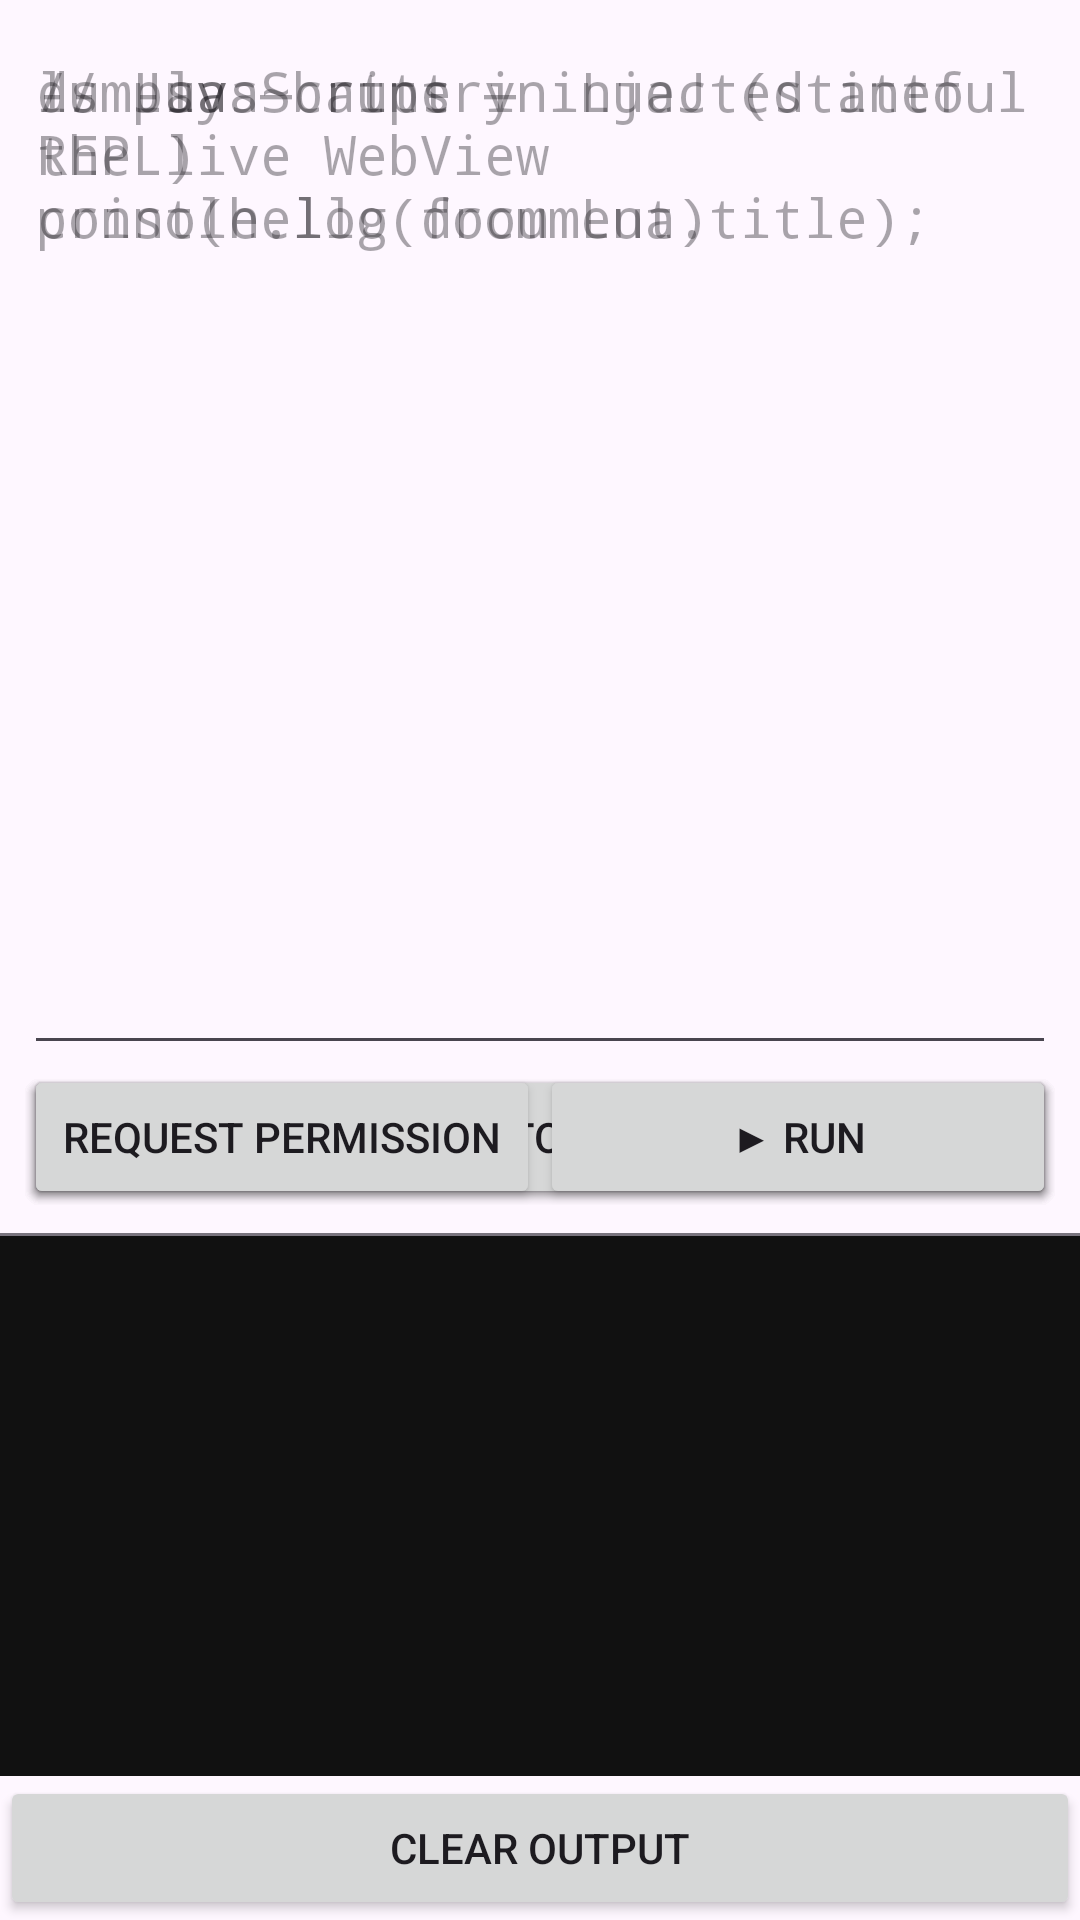

Layout XML and referenced resources for this Android screen:
<!-- AndroidManifest.xml: application theme Theme.JourwigoMobile -->
<!-- res/layout/activity_shell.xml -->
<?xml version="1.0" encoding="utf-8"?>
<LinearLayout xmlns:android="http://schemas.android.com/apk/res/android"
    android:layout_width="match_parent"
    android:layout_height="match_parent"
    android:orientation="vertical">

    <TabHost
        android:id="@+id/tab_host"
        android:layout_width="match_parent"
        android:layout_height="0dp"
        android:layout_weight="1">

        <LinearLayout
            android:layout_width="match_parent"
            android:layout_height="match_parent"
            android:orientation="vertical">

            <TabWidget
                android:id="@android:id/tabs"
                android:layout_width="match_parent"
                android:layout_height="wrap_content" />

            <FrameLayout
                android:id="@android:id/tabcontent"
                android:layout_width="match_parent"
                android:layout_height="match_parent">

                
                <LinearLayout
                    android:id="@+id/tab_js"
                    android:layout_width="match_parent"
                    android:layout_height="match_parent"
                    android:orientation="vertical"
                    android:padding="8dp">

                    <EditText
                        android:id="@+id/et_js_input"
                        android:layout_width="match_parent"
                        android:layout_height="0dp"
                        android:layout_weight="1"
                        android:fontFamily="monospace"
                        android:gravity="top|start"
                        android:hint="@string/hint_js"
                        android:inputType="textMultiLine|textNoSuggestions"
                        android:scrollbars="vertical" />

                    <Button
                        android:id="@+id/btn_run_js"
                        android:layout_width="match_parent"
                        android:layout_height="wrap_content"
                        android:text="@string/btn_run" />
                </LinearLayout>

                
                <LinearLayout
                    android:id="@+id/tab_lua"
                    android:layout_width="match_parent"
                    android:layout_height="match_parent"
                    android:orientation="vertical"
                    android:padding="8dp">

                    <EditText
                        android:id="@+id/et_lua_input"
                        android:layout_width="match_parent"
                        android:layout_height="0dp"
                        android:layout_weight="1"
                        android:fontFamily="monospace"
                        android:gravity="top|start"
                        android:hint="@string/hint_lua"
                        android:inputType="textMultiLine|textNoSuggestions"
                        android:scrollbars="vertical" />

                    <Button
                        android:id="@+id/btn_run_lua"
                        android:layout_width="match_parent"
                        android:layout_height="wrap_content"
                        android:text="@string/btn_run" />
                </LinearLayout>

                
                <LinearLayout
                    android:id="@+id/tab_termux"
                    android:layout_width="match_parent"
                    android:layout_height="match_parent"
                    android:orientation="vertical"
                    android:padding="8dp">

                    <EditText
                        android:id="@+id/et_termux_input"
                        android:layout_width="match_parent"
                        android:layout_height="0dp"
                        android:layout_weight="1"
                        android:fontFamily="monospace"
                        android:gravity="top|start"
                        android:hint="@string/hint_termux"
                        android:inputType="textMultiLine|textNoSuggestions"
                        android:scrollbars="vertical" />

                    <Button
                        android:id="@+id/btn_run_termux"
                        android:layout_width="match_parent"
                        android:layout_height="wrap_content"
                        android:text="@string/btn_send_termux" />
                </LinearLayout>

                
                <LinearLayout
                    android:id="@+id/tab_shizuku"
                    android:layout_width="match_parent"
                    android:layout_height="match_parent"
                    android:orientation="vertical"
                    android:padding="8dp">

                    <EditText
                        android:id="@+id/et_shizuku_input"
                        android:layout_width="match_parent"
                        android:layout_height="0dp"
                        android:layout_weight="1"
                        android:fontFamily="monospace"
                        android:gravity="top|start"
                        android:hint="@string/hint_shizuku"
                        android:inputType="textMultiLine|textNoSuggestions"
                        android:scrollbars="vertical" />

                    <LinearLayout
                        android:layout_width="match_parent"
                        android:layout_height="wrap_content"
                        android:orientation="horizontal">

                        <Button
                            android:id="@+id/btn_shizuku_request"
                            android:layout_width="0dp"
                            android:layout_height="wrap_content"
                            android:layout_weight="1"
                            android:text="@string/btn_request_shizuku" />

                        <Button
                            android:id="@+id/btn_run_shizuku"
                            android:layout_width="0dp"
                            android:layout_height="wrap_content"
                            android:layout_weight="1"
                            android:text="@string/btn_run" />
                    </LinearLayout>
                </LinearLayout>

            </FrameLayout>
        </LinearLayout>
    </TabHost>

    
    <View
        android:layout_width="match_parent"
        android:layout_height="1dp"
        android:background="?attr/colorOutline" />

    <TextView
        android:id="@+id/tv_output"
        android:layout_width="match_parent"
        android:layout_height="180dp"
        android:background="#111111"
        android:fontFamily="monospace"
        android:padding="8dp"
        android:scrollbars="vertical"
        android:textColor="#00FF41"
        android:textSize="12sp" />

    <Button
        android:id="@+id/btn_clear_output"
        android:layout_width="match_parent"
        android:layout_height="wrap_content"
        android:text="@string/btn_clear" />

</LinearLayout>
<!-- resources referenced by this layout -->
<resources>
  <string name="btn_clear">Clear output</string>
  <string name="btn_request_shizuku">Request permission</string>
  <string name="btn_run">▶ Run</string>
  <string name="btn_send_termux">▶ Send to Termux</string>
  <string name="hint_js">// JavaScript — injected into the live WebView\nconsole.log(document.title);</string>
  <string name="hint_lua">-- Lua — runs in LuaJ (stateful REPL)\nprint("hello from Lua")</string>
  <string name="hint_shizuku">dumpsys battery</string>
  <string name="hint_termux">ls -la ~</string>
  <style name="Theme.JourwigoMobile" parent="Theme.Material3.DayNight.NoActionBar">
          
          <item name="colorPrimary">@color/purple_500</item>
          <item name="colorPrimaryVariant">@color/purple_700</item>
          <item name="colorOnPrimary">@color/white</item>
          
          <item name="colorSecondary">@color/teal_200</item>
          <item name="colorSecondaryVariant">@color/teal_700</item>
          <item name="colorOnSecondary">@color/black</item>
          
          <item name="android:statusBarColor">?attr/colorPrimaryVariant</item>
          
      </style>
  <!-- not gathered from this repository: default colours our renderer supplied (Android Studio template values) -->
  <color name="purple_500">#FF6200EE</color>
  <color name="purple_700">#FF3700B3</color>
  <color name="teal_200">#FF03DAC5</color>
  <color name="teal_700">#FF018786</color>
  <color name="black">#FF000000</color>
  <color name="white">#FFFFFFFF</color>
</resources>
